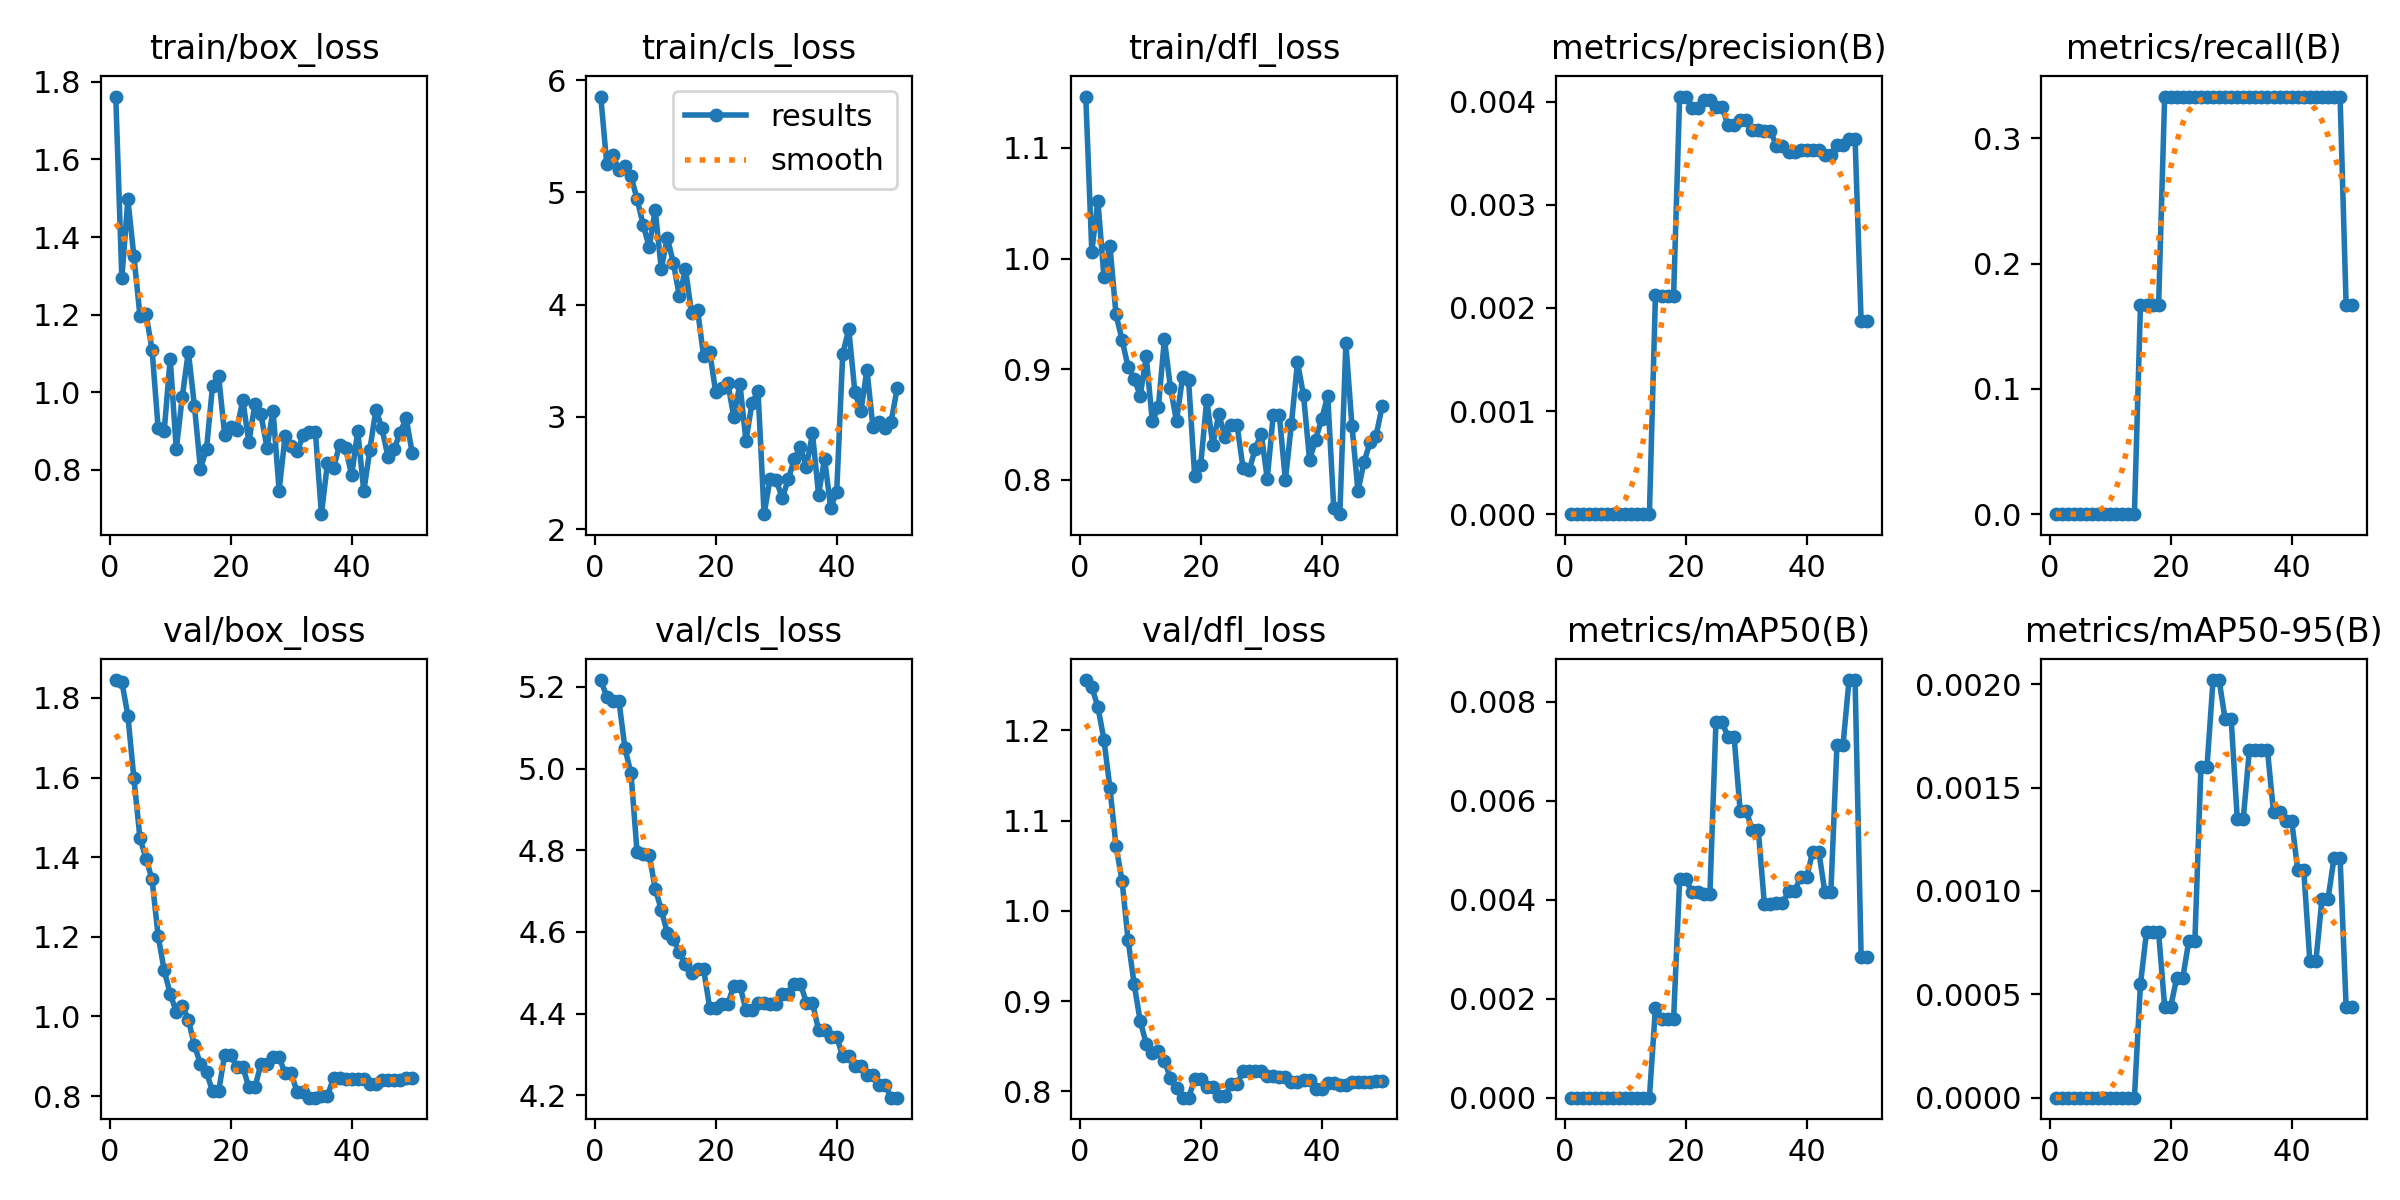

Source data for this figure (header and first rows):
epoch, time, train/box_loss, train/cls_loss, train/dfl_loss, metrics/precision(B), metrics/recall(B), metrics/mAP50(B), metrics/mAP50-95(B), val/box_loss, val/cls_loss, val/dfl_loss, lr/pg0, lr/pg1, lr/pg2
1, 4.846, 1.762, 5.854, 1.146, 0, 0, 0, 0, 1.845, 5.216, 1.256, 0, 0, 0
2, 9.328, 1.294, 5.249, 1.006, 0, 0, 0, 0, 1.841, 5.175, 1.248, 1.22525e-05, 1.22525e-05, 1.22525e-05
3, 13.69, 1.497, 5.332, 1.052, 0, 0, 0, 0, 1.756, 5.165, 1.226, 2.401e-05, 2.401e-05, 2.401e-05
4, 18.74, 1.35, 5.203, 0.9837, 0, 0, 0, 0, 1.598, 5.166, 1.19, 3.52725e-05, 3.52725e-05, 3.52725e-05
5, 23.39, 1.197, 5.232, 1.011, 0, 0, 0, 0, 1.448, 5.05, 1.136, 4.604e-05, 4.604e-05, 4.604e-05
6, 28.1, 1.202, 5.144, 0.9495, 0, 0, 0, 0, 1.396, 4.988, 1.072, 5.63125e-05, 5.63125e-05, 5.63125e-05
7, 32.93, 1.109, 4.941, 0.9266, 0, 0, 0, 0, 1.344, 4.796, 1.033, 6.609e-05, 6.609e-05, 6.609e-05
8, 37.59, 0.9086, 4.713, 0.902, 0, 0, 0, 0, 1.203, 4.79, 0.9674, 7.53725e-05, 7.53725e-05, 7.53725e-05
9, 42.08, 0.8993, 4.513, 0.8915, 0, 0, 0, 0, 1.116, 4.79, 0.919, 8.416e-05, 8.416e-05, 8.416e-05
10, 46.55, 1.087, 4.845, 0.8762, 0, 0, 0, 0, 1.057, 4.706, 0.8779, 9.24525e-05, 9.24525e-05, 9.24525e-05
11, 51.03, 0.8528, 4.318, 0.9116, 0, 0, 0, 0, 1.012, 4.655, 0.8529, 0.0001002, 0.0001002, 0.0001002
12, 55.48, 0.9891, 4.595, 0.8528, 0, 0, 0, 0, 1.027, 4.598, 0.8427, 0.0001076, 0.0001076, 0.0001076
13, 60.13, 1.105, 4.372, 0.8657, 0, 0, 0, 0, 0.9921, 4.582, 0.8447, 0.0001144, 0.0001144, 0.0001144
14, 64.62, 0.9651, 4.073, 0.9272, 0, 0, 0, 0, 0.9274, 4.552, 0.8343, 0.0001207, 0.0001207, 0.0001207
15, 69.19, 0.8031, 4.319, 0.8833, 0.00213, 0.1667, 0.00182, 0.00055, 0.8805, 4.521, 0.8146, 0.0001265, 0.0001265, 0.0001265
16, 75.5, 0.854, 3.929, 0.8533, 0.00212, 0.1667, 0.00159, 0.0008, 0.8594, 4.499, 0.8037, 0.0001318, 0.0001318, 0.0001318
17, 80.4, 1.017, 3.955, 0.8928, 0.00212, 0.1667, 0.00159, 0.0008, 0.8119, 4.509, 0.7931, 0.0001366, 0.0001366, 0.0001366
18, 85.34, 1.043, 3.541, 0.89, 0.00212, 0.1667, 0.00159, 0.0008, 0.8119, 4.509, 0.7931, 0.000141, 0.000141, 0.000141
19, 90.07, 0.891, 3.581, 0.8036, 0.00405, 0.3333, 0.00442, 0.00044, 0.9033, 4.415, 0.8136, 0.0001448, 0.0001448, 0.0001448
20, 94.57, 0.9109, 3.221, 0.8136, 0.00405, 0.3333, 0.00442, 0.00044, 0.9033, 4.415, 0.8136, 0.0001482, 0.0001482, 0.0001482
21, 99.05, 0.9035, 3.258, 0.8722, 0.00394, 0.3333, 0.00416, 0.00058, 0.8734, 4.424, 0.8047, 0.000151, 0.000151, 0.000151
22, 103.5, 0.9801, 3.302, 0.8316, 0.00394, 0.3333, 0.00416, 0.00058, 0.8734, 4.424, 0.8047, 0.0001534, 0.0001534, 0.0001534
23, 107.9, 0.8714, 2.998, 0.8597, 0.00402, 0.3333, 0.00412, 0.00076, 0.8215, 4.468, 0.7946, 0.0001552, 0.0001552, 0.0001552
24, 112.3, 0.9697, 3.296, 0.8386, 0.00402, 0.3333, 0.00412, 0.00076, 0.8215, 4.468, 0.7946, 0.0001566, 0.0001566, 0.0001566
25, 116.8, 0.9431, 2.788, 0.8497, 0.00395, 0.3333, 0.00759, 0.0016, 0.8809, 4.409, 0.8078, 0.0001574, 0.0001574, 0.0001574
26, 121.1, 0.8575, 3.122, 0.8498, 0.00395, 0.3333, 0.00759, 0.0016, 0.8809, 4.409, 0.8078, 0.0001578, 0.0001578, 0.0001578
27, 125.7, 0.9531, 3.229, 0.8108, 0.00377, 0.3333, 0.00729, 0.00202, 0.8972, 4.426, 0.8222, 0.0001577, 0.0001577, 0.0001577
28, 130.1, 0.7468, 2.133, 0.8085, 0.00377, 0.3333, 0.00729, 0.00202, 0.8972, 4.426, 0.8222, 0.0001571, 0.0001571, 0.0001571
29, 134.5, 0.888, 2.45, 0.8276, 0.00382, 0.3333, 0.0058, 0.00183, 0.857, 4.425, 0.8222, 0.000156, 0.000156, 0.000156
30, 138.9, 0.8628, 2.44, 0.8419, 0.00382, 0.3333, 0.0058, 0.00183, 0.857, 4.425, 0.8222, 0.0001544, 0.0001544, 0.0001544
31, 143.4, 0.8483, 2.275, 0.8011, 0.00373, 0.3333, 0.00541, 0.00135, 0.8092, 4.448, 0.817, 0.0001522, 0.0001522, 0.0001522
32, 147.8, 0.889, 2.443, 0.8591, 0.00373, 0.3333, 0.00541, 0.00135, 0.8092, 4.448, 0.817, 0.0001497, 0.0001497, 0.0001497
33, 152.3, 0.8976, 2.627, 0.8582, 0.00372, 0.3333, 0.00392, 0.00168, 0.7958, 4.474, 0.8162, 0.0001466, 0.0001466, 0.0001466
34, 156.7, 0.8976, 2.728, 0.7998, 0.00372, 0.3333, 0.00392, 0.00168, 0.7958, 4.474, 0.8162, 0.000143, 0.000143, 0.000143
35, 161.2, 0.6861, 2.557, 0.8508, 0.00357, 0.3333, 0.00393, 0.00168, 0.8011, 4.427, 0.8105, 0.0001389, 0.0001389, 0.0001389
36, 165.6, 0.8184, 2.853, 0.9065, 0.00357, 0.3333, 0.00393, 0.00168, 0.8011, 4.427, 0.8105, 0.0001343, 0.0001343, 0.0001343
37, 170, 0.8053, 2.307, 0.8763, 0.00351, 0.3333, 0.00417, 0.00138, 0.8453, 4.36, 0.813, 0.0001292, 0.0001292, 0.0001292
38, 174.4, 0.8647, 2.628, 0.8179, 0.00351, 0.3333, 0.00417, 0.00138, 0.8453, 4.36, 0.813, 0.0001237, 0.0001237, 0.0001237
39, 178.9, 0.8556, 2.191, 0.8365, 0.00353, 0.3333, 0.00446, 0.00134, 0.8416, 4.343, 0.8029, 0.0001176, 0.0001176, 0.0001176
40, 183.3, 0.7861, 2.33, 0.8551, 0.00353, 0.3333, 0.00446, 0.00134, 0.8416, 4.343, 0.8029, 0.0001111, 0.0001111, 0.0001111
41, 187.7, 0.9002, 3.564, 0.8759, 0.00353, 0.3333, 0.00497, 0.0011, 0.8428, 4.295, 0.8091, 0.000104, 0.000104, 0.000104
42, 192.1, 0.7453, 3.78, 0.7742, 0.00353, 0.3333, 0.00497, 0.0011, 0.8428, 4.295, 0.8091, 9.64525e-05, 9.64525e-05, 9.64525e-05
43, 196.5, 0.8514, 3.225, 0.769, 0.00348, 0.3333, 0.00416, 0.00066, 0.8309, 4.273, 0.8071, 8.841e-05, 8.841e-05, 8.841e-05
44, 200.9, 0.9556, 3.05, 0.9234, 0.00348, 0.3333, 0.00416, 0.00066, 0.8309, 4.273, 0.8071, 7.98725e-05, 7.98725e-05, 7.98725e-05
45, 205.3, 0.9072, 3.418, 0.8491, 0.00358, 0.3333, 0.00712, 0.00096, 0.8413, 4.25, 0.81, 7.084e-05, 7.084e-05, 7.084e-05
46, 209.7, 0.8338, 2.906, 0.7898, 0.00358, 0.3333, 0.00712, 0.00096, 0.8413, 4.25, 0.81, 6.13125e-05, 6.13125e-05, 6.13125e-05
47, 214.1, 0.853, 2.951, 0.8163, 0.00364, 0.3333, 0.00844, 0.00116, 0.8394, 4.226, 0.8106, 5.129e-05, 5.129e-05, 5.129e-05
48, 218.5, 0.8955, 2.898, 0.8338, 0.00364, 0.3333, 0.00844, 0.00116, 0.8394, 4.226, 0.8106, 4.07725e-05, 4.07725e-05, 4.07725e-05
49, 222.9, 0.9341, 2.958, 0.84, 0.00187, 0.1667, 0.00285, 0.00044, 0.8456, 4.195, 0.8115, 2.976e-05, 2.976e-05, 2.976e-05
50, 227.2, 0.8441, 3.256, 0.8668, 0.00187, 0.1667, 0.00285, 0.00044, 0.8456, 4.195, 0.8115, 1.82525e-05, 1.82525e-05, 1.82525e-05
